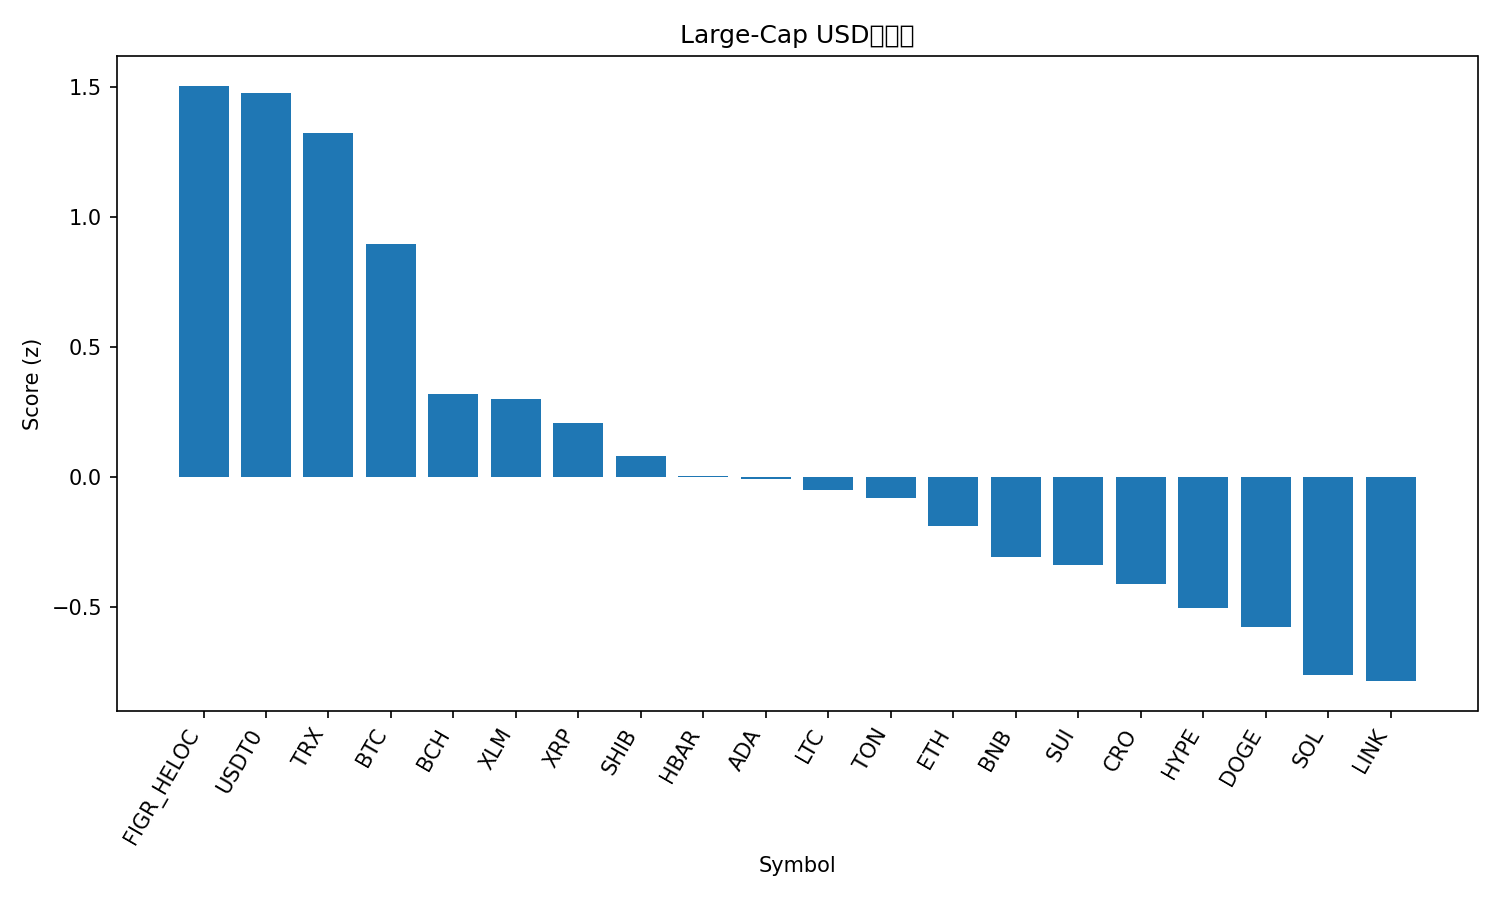

Source data for this figure (header and first rows):
rank, name, symbol, price, pct_1h, pct_24h, pct_7d, pct_1h_vs_btc, pct_24h_vs_btc, pct_7d_vs_btc, market_cap_rank, market_cap, volume_usd, score
1, Figure Heloc, FIGR_HELOC, 1.007, 0.0, 0.6838, -2.819, 0.07387, 2.793, 3.514, 17, 12765319809, 19487452, 1.504
2, USDT0, USDT0, 1.001, 0.01452, -0.06205, -0.007052, 0.08839, 2.047, 6.326, 34, 6406590854, 812038214, 1.477
3, TRON, TRX, 0.3341, -0.005268, -0.1669, -3.689, 0.0686, 1.942, 2.644, 10, 31637639507, 909060161, 1.324
4, Bitcoin, BTC, 109550, -0.07387, -2.109, -6.333, 0.0, 0.0, 0.0, 1, 2183496488660, 72438918212, 0.8982
5, Bitcoin Cash, BCH, 542.9, -0.6754, -1.387, -11.17, -0.6015, 0.722, -4.835, 22, 10848347256, 438619809, 0.3201
6, Stellar, XLM, 0.3528, -0.4335, -2.838, -10.04, -0.3596, -0.7284, -3.702, 20, 11283776842, 255886556, 0.3013
7, XRP, XRP, 2.75, -0.5324, -3.057, -9.508, -0.4585, -0.9472, -3.175, 4, 164773181975, 8781007840, 0.2098
8, Shiba Inu, SHIB, 1.166e-05, -0.7101, -2.476, -11.74, -0.6362, -0.3663, -5.41, 30, 6887146717, 232434993, 0.08256
9, Hedera, HBAR, 0.2075, -0.4938, -3.311, -15.14, -0.4199, -1.202, -8.81, 25, 8812217505, 281788206, 0.005612
10, Cardano, ADA, 0.7717, -0.6758, -2.598, -14.78, -0.6019, -0.4891, -8.444, 11, 28244603741, 1896893049, -0.005553
11, Litecoin, LTC, 102.1, -0.854, -2.274, -13.22, -0.7801, -0.1649, -6.889, 28, 7806959039, 545555186, -0.04746
12, Toncoin, TON, 2.67, -0.3863, -4.317, -15.1, -0.3124, -2.208, -8.762, 31, 6804529259, 172032097, -0.08054
13, Ethereum, ETH, 3909, -0.831, -3.355, -13.91, -0.7571, -1.245, -7.576, 2, 472529988516, 56132174976, -0.1868
14, BNB, BNB, 941.1, -0.8299, -5.313, -5.388, -0.756, -3.203, 0.9457, 5, 131086646421, 3381936939, -0.3051
15, Sui, SUI, 3.15, -0.8602, -3.173, -17.31, -0.7863, -1.063, -10.98, 21, 11244927175, 1665026172, -0.3389
16, Cronos, CRO, 0.1937, -1.9, 1.242, -16.86, -1.826, 3.352, -10.53, 32, 6737899332, 126158280, -0.409
17, Hyperliquid, HYPE, 42.13, -0.8598, -2.641, -25.28, -0.7859, -0.5316, -18.94, 19, 11435004308, 1178765869, -0.5008
18, Dogecoin, DOGE, 0.2251, -0.9699, -3.86, -18.26, -0.896, -1.75, -11.93, 8, 34070838061, 3847241677, -0.5769
19, Solana, SOL, 194.6, -0.8563, -5.121, -20.28, -0.7824, -3.011, -13.95, 6, 106167238417, 11351737432, -0.7588
20, Chainlink, LINK, 20.25, -1.171, -4.085, -18.19, -1.097, -1.975, -11.86, 16, 13770558613, 1109773262, -0.7833
21, Avalanche, AVAX, 28.04, -1.692, -9.614, -18.58, -1.618, -7.505, -12.25, 18, 11877118502, 1403656762, -2.191
